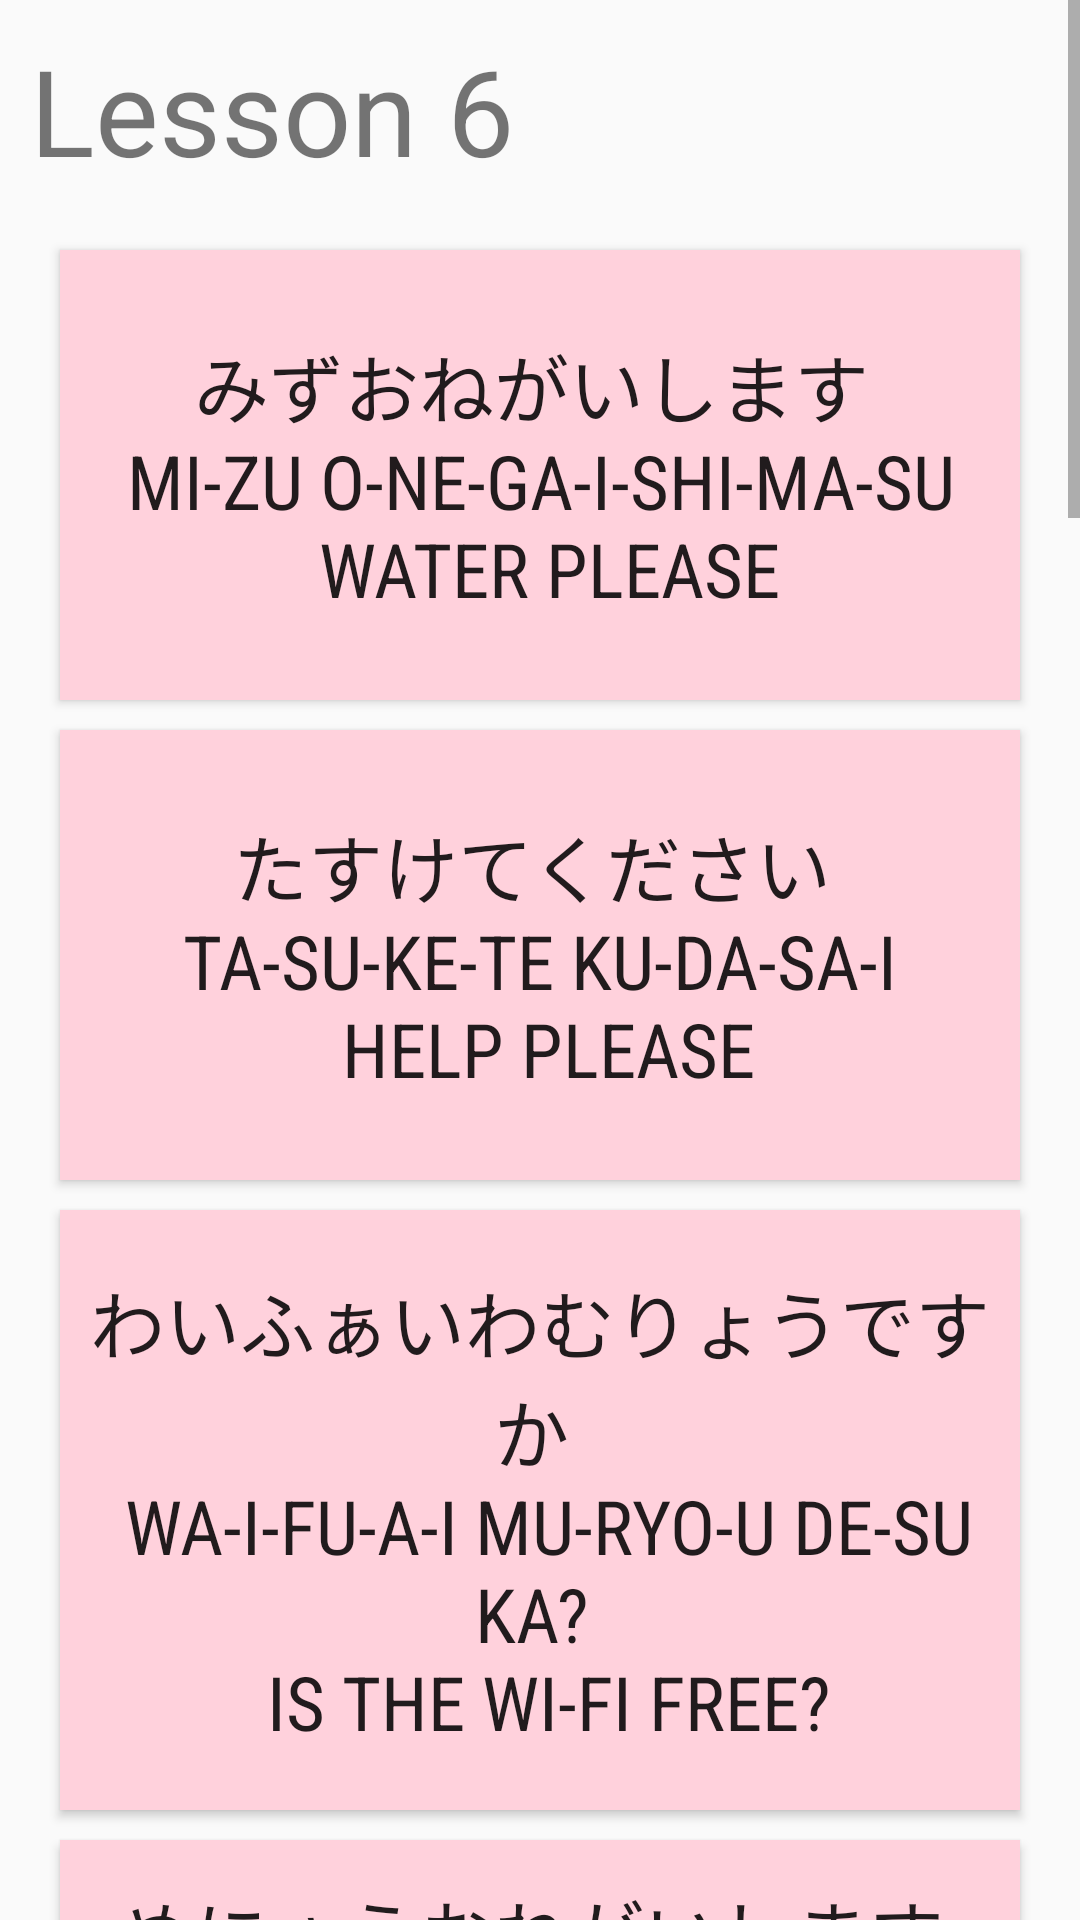

Write the Android layout XML for this screen, with the resource values it uses.
<!-- AndroidManifest.xml: application theme AppTheme -->
<!-- res/layout/activity_main7.xml -->
<?xml version="1.0" encoding="utf-8"?>
<LinearLayout xmlns:android="http://schemas.android.com/apk/res/android"
    xmlns:app="http://schemas.android.com/apk/res-auto"
    xmlns:tools="http://schemas.android.com/tools"
    android:layout_width="match_parent"
    android:layout_height="match_parent"
    tools:context=".Main7Activity">

    <ScrollView
        android:layout_width="match_parent"
        android:layout_height="match_parent">

        <LinearLayout
            android:layout_width="match_parent"
            android:layout_height="wrap_content"
            android:orientation="vertical" >

            <TextView
                android:id="@+id/l1"
                android:layout_width="match_parent"
                android:layout_height="0dp"
                android:layout_weight="1"
                android:padding="10dp"
                android:text="Lesson 6"
                android:textSize="40sp" />

            <Button
                android:id="@+id/mizu"
                android:layout_width="320dp"
                android:layout_height="150dp"
                android:layout_marginLeft="20dp"
                android:layout_marginStart="20dp"
                android:layout_marginTop="10dp"
                android:background="@color/colorPrimaryDark"
                android:fontFamily="sans-serif-condensed"
                android:text="@string/mizu"
                android:textSize="25sp" />

            <Button
                android:id="@+id/help"
                android:layout_width="320dp"
                android:layout_height="150dp"
                android:layout_marginLeft="20dp"
                android:layout_marginStart="20dp"
                android:layout_marginTop="10dp"
                android:background="@color/colorPrimaryDark"
                android:fontFamily="sans-serif-condensed"
                android:text="@string/help"
                android:textSize="25sp" />

            <Button
                android:id="@+id/waifai"
                android:layout_width="320dp"
                android:layout_height="200dp"
                android:layout_marginLeft="20dp"
                android:layout_marginStart="20dp"
                android:layout_marginTop="10dp"
                android:background="@color/colorPrimaryDark"
                android:fontFamily="sans-serif-condensed"
                android:text="@string/waifai"
                android:textSize="25sp" />

            <Button
                android:id="@+id/menu"
                android:layout_width="320dp"
                android:layout_height="150dp"
                android:layout_marginLeft="20dp"
                android:layout_marginStart="20dp"
                android:layout_marginTop="10dp"
                android:background="@color/colorPrimaryDark"
                android:fontFamily="sans-serif-condensed"
                android:text="@string/menu"
                android:textSize="25sp" />

            <Button
                android:id="@+id/eigomenu"
                android:layout_width="320dp"
                android:layout_height="200dp"
                android:layout_marginLeft="20dp"
                android:layout_marginStart="20dp"
                android:layout_marginTop="10dp"
                android:background="@color/colorPrimaryDark"
                android:fontFamily="sans-serif-condensed"
                android:text="@string/eigomenu"
                android:textSize="25sp" />

            <Button
                android:id="@+id/check"
                android:layout_width="320dp"
                android:layout_height="200dp"
                android:layout_marginLeft="20dp"
                android:layout_marginStart="20dp"
                android:layout_marginTop="10dp"
                android:background="@color/colorPrimaryDark"
                android:fontFamily="sans-serif-condensed"
                android:text="@string/check"
                android:textSize="25sp" />

            <Button
                android:id="@+id/creditcard"
                android:layout_width="320dp"
                android:layout_height="200dp"
                android:layout_marginLeft="20dp"
                android:layout_marginStart="20dp"
                android:layout_marginTop="10dp"
                android:background="@color/colorPrimaryDark"
                android:fontFamily="sans-serif-condensed"
                android:text="@string/creditcard"
                android:textSize="25sp" />

            <Button
                android:id="@+id/shashin"
                android:layout_width="320dp"
                android:layout_height="200dp"
                android:layout_marginLeft="20dp"
                android:layout_marginStart="20dp"
                android:layout_marginTop="10dp"
                android:background="@color/colorPrimaryDark"
                android:fontFamily="sans-serif-condensed"
                android:text="@string/shashin"
                android:textSize="25sp" />

            <Button
                android:id="@+id/map"
                android:layout_width="320dp"
                android:layout_height="150dp"
                android:layout_marginLeft="20dp"
                android:layout_marginStart="20dp"
                android:layout_marginTop="10dp"
                android:background="@color/colorPrimaryDark"
                android:fontFamily="sans-serif-condensed"
                android:text="@string/map"
                android:textSize="25sp" />

            <Button
                android:id="@+id/reservation"
                android:layout_width="320dp"
                android:layout_height="150dp"
                android:layout_marginLeft="20dp"
                android:layout_marginStart="20dp"
                android:layout_marginTop="10dp"
                android:background="@color/colorPrimaryDark"
                android:fontFamily="sans-serif-condensed"
                android:text="@string/reservation"
                android:textSize="25sp" />

            <Button
                android:id="@+id/eigo"
                android:layout_width="320dp"
                android:layout_height="150dp"
                android:layout_marginLeft="20dp"
                android:layout_marginStart="20dp"
                android:layout_marginTop="10dp"
                android:background="@color/colorPrimaryDark"
                android:fontFamily="sans-serif-condensed"
                android:text="@string/eigo"
                android:textSize="25sp" />

            <Button
                android:id="@+id/koreokudasai"
                android:layout_width="320dp"
                android:layout_height="170dp"
                android:layout_marginLeft="20dp"
                android:layout_marginStart="20dp"
                android:layout_marginTop="10dp"
                android:background="@color/colorPrimaryDark"
                android:fontFamily="sans-serif-condensed"
                android:text="@string/koreokudasai"
                android:textSize="25sp" />

            <Button
                android:id="@+id/home"
                android:layout_width="100dp"
                android:layout_height="100dp"
                android:layout_marginLeft="140dp"
                android:layout_marginStart="140dp"
                android:layout_marginTop="10dp"
                android:background="@color/colorPrimaryDark"
                android:fontFamily="sans-serif-condensed"
                android:text="@string/home"
                android:textSize="30sp"/>
        </LinearLayout>
    </ScrollView>
</LinearLayout>
<!-- resources referenced by this layout -->
<resources>
  <color name="colorPrimaryDark">#ffd1dc</color>
  <string name="check">おかいけいをおねがいします \n o-ka-i-ke-i o o-ne-ga-i-shi-ma-su \n could i have the check please?</string>
  <string name="creditcard">くれじっとかあどわつかえますか \n ku-re-ji-t-to ka-a-do wa tsu-ka-e-ma-su-ka \n do you take credit card?</string>
  <string name="eigo">えいごをはなせえますか \n ei-go o ha-na-se-ma-su-ka? \n do you speak english?</string>
  <string name="eigomenu">えいごのめにゅうおねがいします \n ei-go no me-nyu-u o-ne-ga-i-shi-ma-su \n do you have an english menu?</string>
  <string name="help">たすけてください \n ta-su-ke-te ku-da-sa-i \n help please</string>
  <string name="home">home</string>
  <string name="koreokudasai">これおください \n ko-re o ku-da-sa-i \n I would like this</string>
  <string name="map">ちずありますか \n chi-zu a-ri-ma-su-ka \n could i get a map?</string>
  <string name="menu">めにゅうおねがいします \n me-nyu-u o-ne-ga-i-shi-ma-su \n menu please</string>
  <string name="mizu">みずおねがいします \n mi-zu o-ne-ga-i-shi-ma-su \n water please</string>
  <string name="reservation">よやくをしたのですが \n yo-ya-ku o shi-ta no de-su ga \n i have a reservation</string>
  <string name="shashin">しゃしんおとってもらえませんか \n sha-shi-n o to-t-te mo-ra-i-ma-se-n-ka \n could you take a picture for me please?</string>
  <string name="waifai">わいふぁいわむりょうですか \n wa-i-fu-a-i mu-ryo-u de-su ka? \n is the wi-fi free?</string>
  <style name="AppTheme" parent="Theme.AppCompat.Light.DarkActionBar">
          
          <item name="colorPrimary">@color/colorPrimary</item>
          <item name="colorPrimaryDark">@color/colorPrimaryDark</item>
          <item name="colorAccent">@color/colorAccent</item>
          <item name="android:textColorPrimaryInverse">@color/colorAccent</item>
      </style>
  <color name="colorPrimary">#ffd1dc</color>
  <color name="colorAccent">#000000</color>
</resources>
